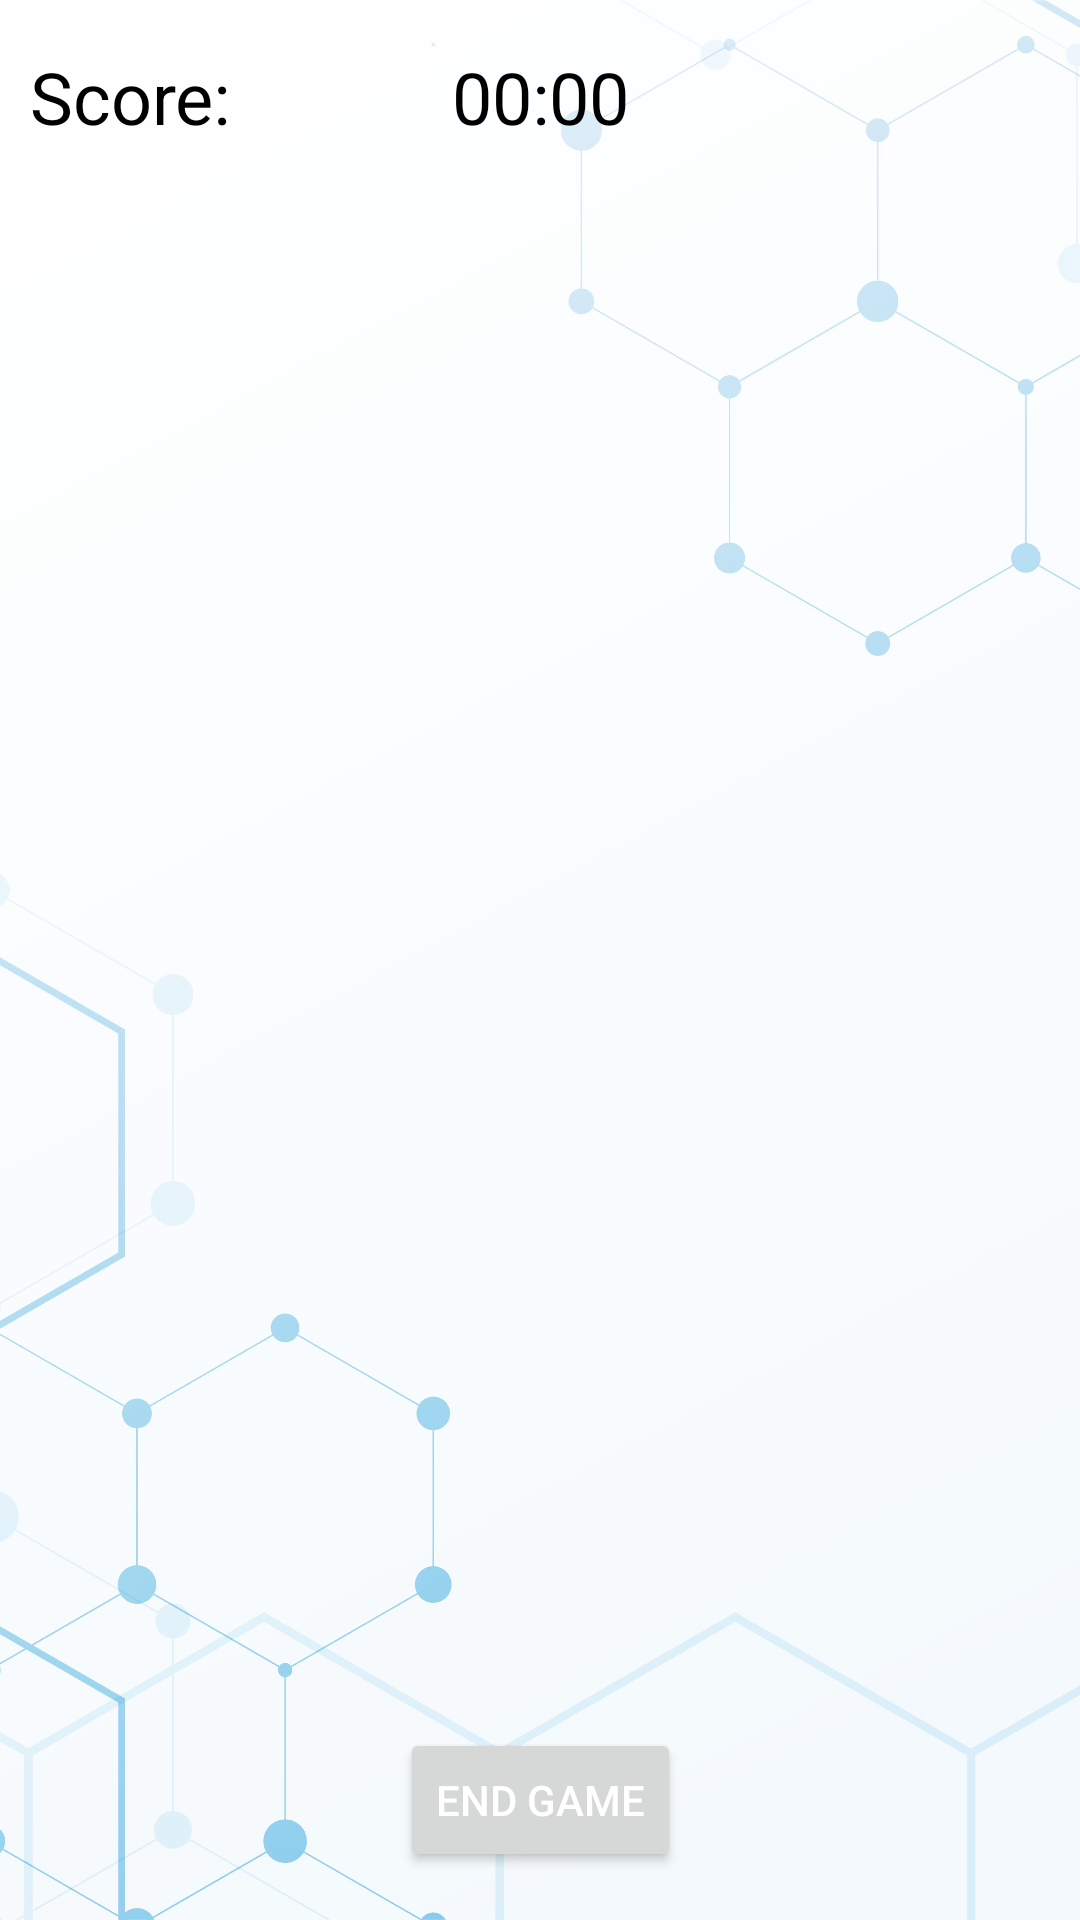

Layout XML and referenced resources for this Android screen:
<!-- AndroidManifest.xml: application theme Theme.MemoryGame -->
<!-- res/layout/activity_game.xml -->
<?xml version="1.0" encoding="utf-8"?>
<androidx.constraintlayout.widget.ConstraintLayout xmlns:android="http://schemas.android.com/apk/res/android"
    xmlns:app="http://schemas.android.com/apk/res-auto"
    xmlns:tools="http://schemas.android.com/tools"
    android:layout_width="match_parent"
    android:layout_height="match_parent"
    android:background="@drawable/background"
    tools:context=".GameActivity">

    <TextView
        android:id="@+id/timer"
        android:layout_width="wrap_content"
        android:layout_height="wrap_content"
        android:layout_marginStart="16dp"
        android:layout_marginTop="16dp"
        android:layout_marginEnd="16dp"
        android:text="@string/_00_00"
        android:textColor="@android:color/black"
        android:textSize="24sp"
        app:layout_constraintEnd_toEndOf="parent"
        app:layout_constraintStart_toStartOf="parent"
        app:layout_constraintTop_toTopOf="parent" />

    <Button
        android:id="@+id/end_game_btn"
        android:layout_width="wrap_content"
        android:layout_height="wrap_content"
        android:layout_marginBottom="16dp"
        android:text="@string/end_game"
        android:textColor="@color/white"
        app:layout_constraintBottom_toBottomOf="parent"
        app:layout_constraintEnd_toEndOf="parent"
        app:layout_constraintStart_toStartOf="parent"
        tools:ignore="TextContrastCheck" />

    <LinearLayout
        android:layout_width="wrap_content"
        android:layout_height="wrap_content"
        android:layout_marginStart="10dp"
        android:layout_marginTop="16dp"
        android:orientation="horizontal"
        app:layout_constraintStart_toStartOf="parent"
        app:layout_constraintTop_toTopOf="parent">

        <TextView
            android:id="@+id/score_text"
            android:layout_width="match_parent"
            android:layout_height="wrap_content"
            android:text="@string/score"
            android:textColor="@android:color/black"
            android:textSize="24sp" />

        <TextView
            android:id="@+id/score_value"
            android:layout_width="wrap_content"
            android:layout_height="wrap_content"
            android:textColor="@color/black"
            android:textSize="24sp"
            tools:ignore="InefficientWeight" />

    </LinearLayout>

    <androidx.recyclerview.widget.RecyclerView
        android:id="@+id/card_recycler_view"
        android:layout_width="0dp"
        android:layout_height="0dp"
        android:layout_marginStart="16dp"
        android:layout_marginTop="16dp"
        android:layout_marginEnd="16dp"
        app:layoutManager="androidx.recyclerview.widget.GridLayoutManager"
        app:layout_constraintBottom_toTopOf="@+id/end_game_btn"
        app:layout_constraintEnd_toEndOf="parent"
        app:layout_constraintStart_toStartOf="parent"
        app:layout_constraintTop_toBottomOf="@id/timer"
        />

</androidx.constraintlayout.widget.ConstraintLayout>
<!-- resources referenced by this layout -->
<resources>
  <color name="black">#FF000000</color>
  <color name="white">#FFFFFFFF</color>
  <!-- drawable background: png bitmap (drawable, 544018 bytes) -->
  <string name="_00_00">00:00</string>
  <string name="end_game">End Game</string>
  <string name="score">Score:</string>
  <style name="Theme.MemoryGame" parent="Theme.MaterialComponents.DayNight.NoActionBar">
          
          <item name="colorPrimary">@color/purple_500</item>
          <item name="colorPrimaryVariant">@color/purple_700</item>
          <item name="colorOnPrimary">@color/white</item>
  
          
          <item name="android:statusBarColor">@color/secondary_background</item>
          
          <item name="android:windowBackground">@color/primary_background</item>
          
          <item name="colorControlNormal">@color/white</item>
      </style>
  <color name="purple_500">#FF6200EE</color>
  <color name="purple_700">#FF3700B3</color>
  <color name="secondary_background">#2B4859</color>
  <color name="primary_background">#FFFFFFFF</color>
</resources>
